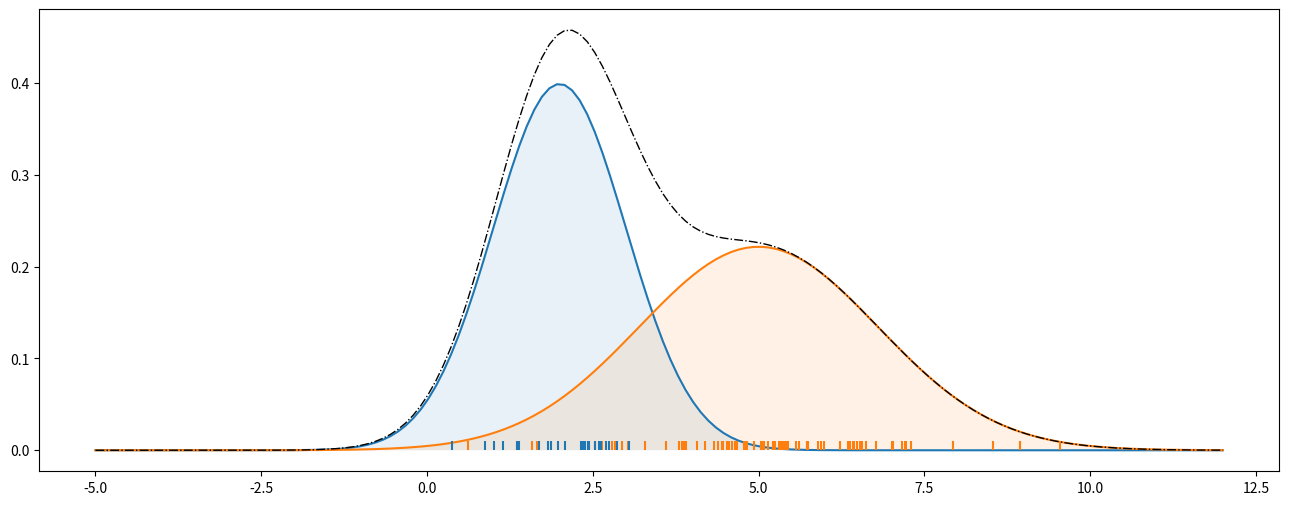
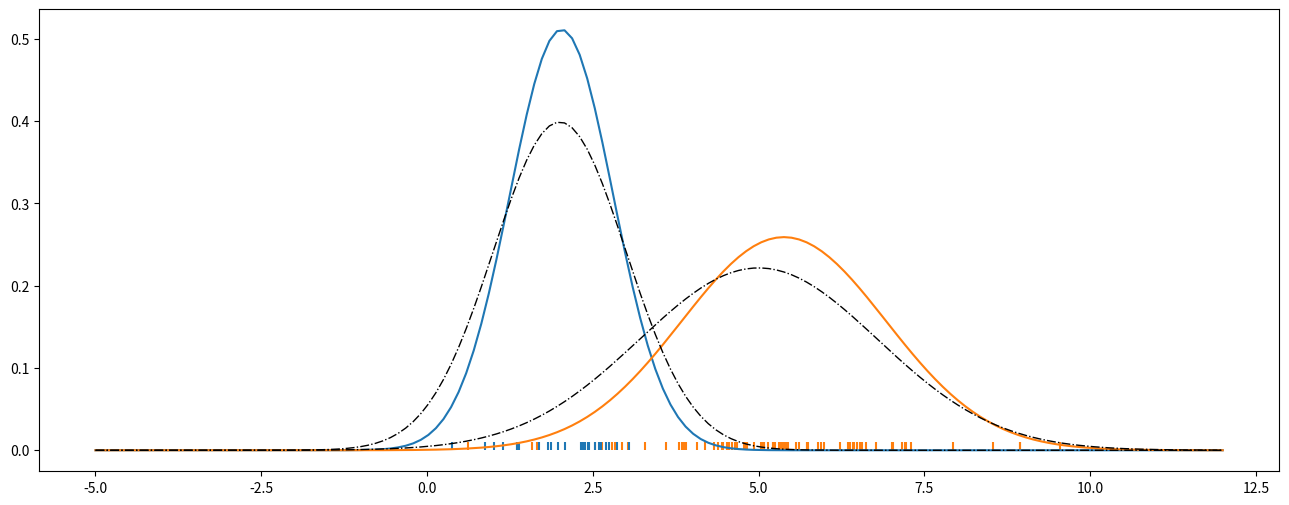

Write the Python code that produced these figures, in order.
#Based on the code from https://www.ritchievink.com/blog/2019/05/24/algorithm-breakdown-expectation-maximization/

import numpy as np
import matplotlib.pyplot as plt
from scipy import stats
import scipy as sp

np.random.seed(1)
#For illustration of GMM and expectation maximization, we will consider 2 Gaussians. 
#For this, we draw samples from 2 Gaussians. z_i~Bernoulli(phi)
generative_m = np.array([stats.norm(2,1), stats.norm(5,1.8)])
#z_i is used to determine from which Gaussian distribution we are sampling. Here, a Bernoulli distribution is used with probability of 0.75, which means that 75% of the time, Guassian distribution 1 will be selected and the remaining times, the distribution 0 will be selected.
z_i = stats.bernoulli(0.75).rvs(100)
# Sample a point randomly from each of the Gaussian distribution
x_i = np.array([g.rvs() for g in generative_m[z_i]])

#Plot the probability distributions. In the plot the blue plot gives p(x_i|z_i=0;\theta) and the orange one shows p(x_i|z_i=1;\theta) where \theta are the distribution parameters \mu, \sigma, \phi
x = np.linspace(-5,12,150)
plt.figure(figsize=(16,6))
plt.plot(x, generative_m[0].pdf(x))
plt.plot(x, generative_m[1].pdf(x))
plt.plot(x, generative_m[0].pdf(x)+generative_m[1].pdf(x),lw=1,ls='-.',color='k')
plt.fill_betweenx(generative_m[0].pdf(x), x, alpha=0.1)
plt.fill_betweenx(generative_m[1].pdf(x), x, alpha=0.1)
plt.vlines(x_i, 0, 0.01, color=np.array(['C0', 'C1'])[z_i])
plt.show()


#EM algorithm #1
#As we know, x_i is observed but z_i in not. Otherwise, we could have modelled the joint distribution p(x_i, z_i) = p(x_i|z_i)p(z_i) (i.e fit the Gaussians) by applying log-likelihood estimation. In the EM algorithm, we are going to guess Z and iteratively try to maximize the log-likelihood.
#The log likelihood is given as l(\theta) = \sum_{i=1}^{n} log p(x_i;\theta) = \sum_{i=1}^{n} log \sum_{k=1}^{K}p(x_i|z_k;\theta)p(z_k;\theta). But this is intractable since we do not know z_i. In this, we guess Z and iteratively try to maximize the log-likelihood.
#It is composed of 2 steps: E-Step and M-Step
#E-step- In this, given an initial set of parameters, we determine w_{ij} for every data point: w_{ij}=p(z_i=j|x_i;\theta)
#M-Step- In this we are going to optimize the parameters: \phi_j=1/n\sum_{i=1}^{n}w_{ij}; \mu_j=\frac{\sum_{i=1}^{n}w_{ij}x_i}{\sum_{i=1}^{n}w_{ij}}(weighted mean) and \sigma_j is the weighted variance.

#If we iterate the E-M steps, we hope to converge to maximum likelihood. (The log-likelihood function, is multi-modal so we could get stuck in a local optimum)

class EM:
    def __init__(self, k):
        self.k = k
        self.mu = None
        self.std = np.ones(k)
        self.w_ij = None
        self.phi = np.ones(k) / k

    def expectation_step(self, x):
        for z_i in range(self.k):
            self.w_ij[z_i] = stats.norm(self.mu[z_i], self.std[z_i]).pdf(x) * self.phi[z_i]
	    # normalize zo that marginalizing z would lead to p = 1
        self.w_ij /= self.w_ij.sum(0)

    def maximization_step(self, x):
        self.phi = self.w_ij.mean(1)
        self.std = ((self.w_ij * (x - self.mu[:, None])**2).sum(1) / self.w_ij.sum(1))**0.5
        self.mu = (self.w_ij * x).sum(1) / self.w_ij.sum(1)

    def fit(self, x):
        self.mu = np.random.uniform(x.min(), x.max(), size=self.k)
        self.w_ij = np.zeros((self.k, x.shape[0]))

        last_mu = np.ones(self.k) * np.inf
        while ~np.all(np.isclose(self.mu, last_mu)):
            last_mu = self.mu
            self.expectation_step(x)
            self.maximization_step(x)

m = EM(2)
m.fit(x_i)

    
m = EM(2)
m.fit(x_i)

fitted_m = [stats.norm(mu, std) for mu, std in zip(m.mu, m.std)]

plt.figure(figsize=(16, 6))
plt.vlines(x_i, 0, 0.01, color=np.array(['C0', 'C1'])[z_i])
plt.plot(x, fitted_m[0].pdf(x))
plt.plot(x, fitted_m[1].pdf(x))
plt.plot(x, generative_m[0].pdf(x), color='black', lw=1, ls='-.')
plt.plot(x, generative_m[1].pdf(x), color='black', lw=1, ls='-.')
plt.show()



#Based on https://zhiyzuo.github.io/EM/
class GMM(object):
    def __init__(self, X, k=2):
        # dimension
        X = np.asarray(X)
        self.m, self.n = X.shape
        self.data = X.copy()
        # number of mixtures
        self.k = k
        
    def _init(self):
        # init mixture means/sigmas
        self.mean_arr = np.asmatrix(np.random.random((self.k, self.n)))
        self.sigma_arr = np.array([np.asmatrix(np.identity(self.n)) for i in range(self.k)])
        self.phi = np.ones(self.k)/self.k
        self.w = np.asmatrix(np.empty((self.m, self.k), dtype=float))
        print(self.mean_arr)
        print(self.sigma_arr)
        print(self.phi)
    
    def fit(self, tol=1e-4):
        self._init()
        num_iters = 0
        ll = 1
        previous_ll = 0
        while(ll-previous_ll > tol):
            previous_ll = self.loglikelihood()
            self._fit()
            num_iters += 1
            ll = self.loglikelihood()
            print('Iteration %d: log-likelihood is %.6f'%(num_iters, ll))
        print('Terminate at %d-th iteration:log-likelihood is %.6f'%(num_iters, ll))
    
    def loglikelihood(self):
        ll = 0
        for i in range(self.m):
            tmp = 0
            for j in range(self.k):
                #print(self.sigma_arr[j])
                tmp += sp.stats.multivariate_normal.pdf(self.data[i, :], 
                                                        self.mean_arr[j, :].A1, 
                                                        self.sigma_arr[j, :]) *\
                       self.phi[j]
            ll += np.log(tmp) 
        return ll
    
    def _fit(self):
        self.e_step()
        self.m_step()
        
    def e_step(self):
        # calculate w_j^{(i)}
        for i in range(self.m):
            den = 0
            for j in range(self.k):
                num = sp.stats.multivariate_normal.pdf(self.data[i, :], 
                                                       self.mean_arr[j].A1, 
                                                       self.sigma_arr[j]) *\
                      self.phi[j]
                den += num
                self.w[i, j] = num
            self.w[i, :] /= den
            assert self.w[i, :].sum() - 1 < 1e-4
            
    def m_step(self):
        for j in range(self.k):
            const = self.w[:, j].sum()
            self.phi[j] = 1/self.m * const
            _mu_j = np.zeros(self.n)
            _sigma_j = np.zeros((self.n, self.n))
            for i in range(self.m):
                _mu_j += (self.data[i, :] * self.w[i, j])
                _sigma_j += self.w[i, j] * ((self.data[i, :] - self.mean_arr[j, :]).T * (self.data[i, :] - self.mean_arr[j, :]))
                #print((self.data[i, :] - self.mean_arr[j, :]).T * (self.data[i, :] - self.mean_arr[j, :]))
            self.mean_arr[j] = _mu_j / const
            self.sigma_arr[j] = _sigma_j / const
        #print(self.sigma_arr)


X = np.random.multivariate_normal([0, 3], [[0.5, 0], [0, 0.8]], 20)
X = np.vstack((X, np.random.multivariate_normal([20, 10], np.identity(2), 50)))
X.shape

gmm = GMM(X)
gmm.fit()
